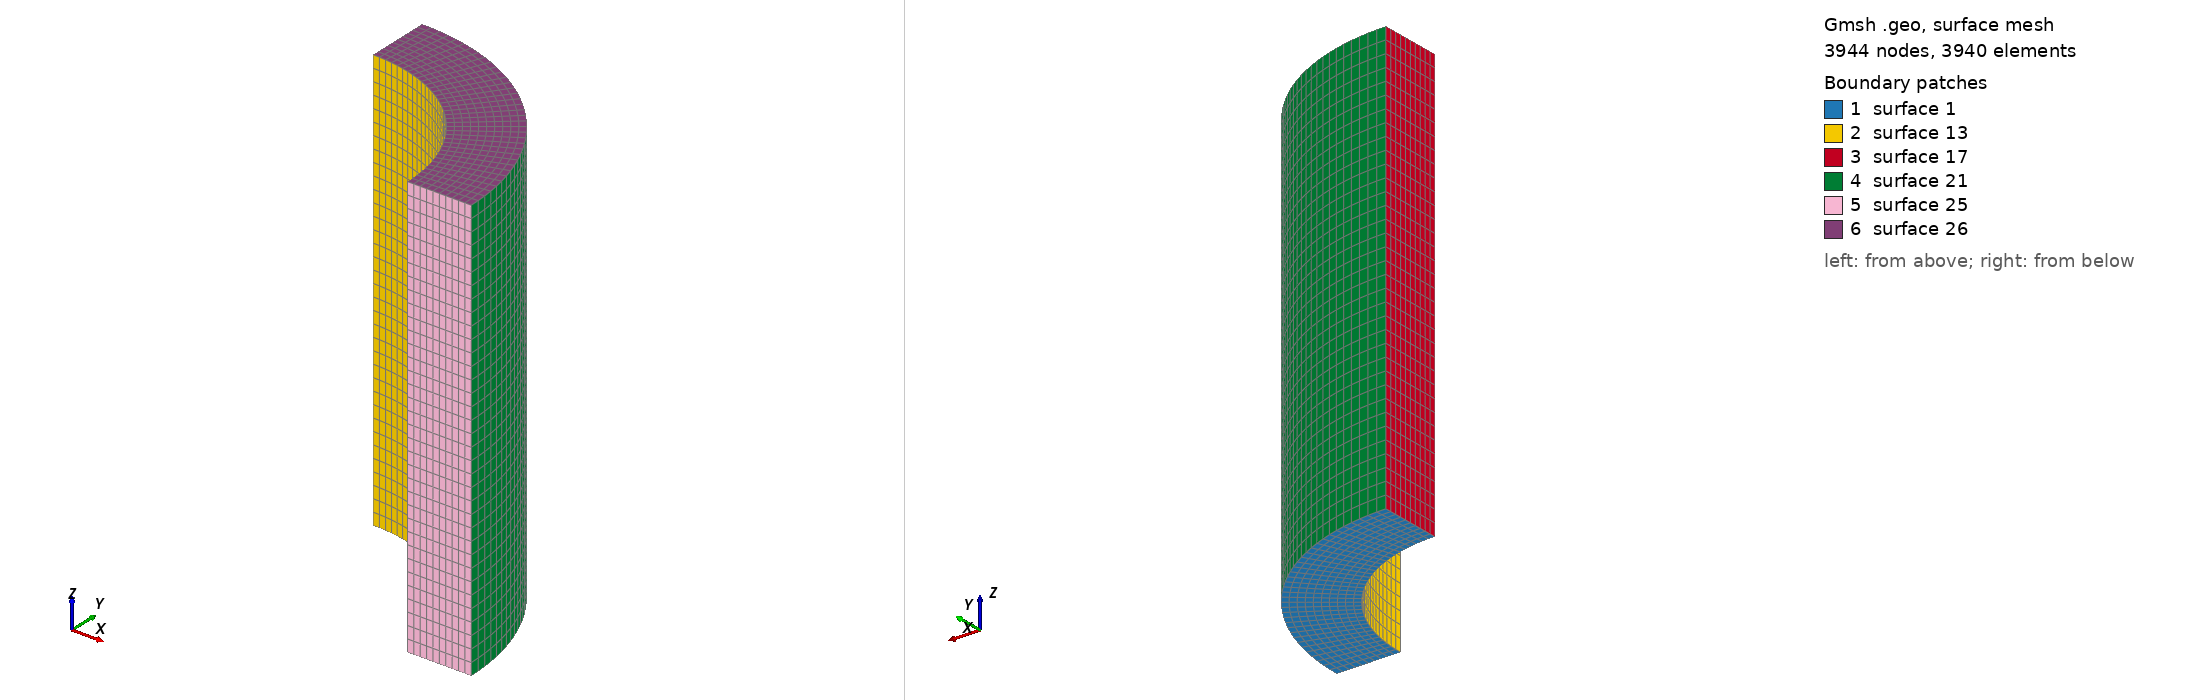

Gmsh geometry script, surface-meshed: 3944 nodes, 3940 surface elements. Boundary patches (legend numbers): 1 surface 1, 2 surface 13, 3 surface 17, 4 surface 21, 5 surface 25, 6 surface 26. Left view from above one corner, right view from below the opposite corner. The script declares no physical surfaces, so the legend lists its geometric surfaces. The drawing asked Gmsh for element sizes between 1% and 20% of the model's largest extent; the script's own settings can give other sizes.

=== xiang_03.geo (drawn) ===
L1=1.75;
L2=2.5;
L = 5.0;
Point(1)={0.0,0.0,0.0};
Point(2)={L1,0.0,0.0};
Point(3)={L2,0.0,0.0};
Point(4)={0.0,L1,0.0};
Point(5)={0.0,L2,0.0};


//+
Line(1) = {2, 3};
//+
Line(2) = {4, 5};
//+
Circle(3) = {2, 1, 4};
//+
Circle(4) = {3, 1, 5};
//+
Curve Loop(1) = {3, 2, -4, -1};
//+
Plane Surface(1) = {1};
//+
Transfinite Curve {3, 4} = 37 Using Progression 1;
//+
Transfinite Curve {1, 2} = 11 Using Progression 1;
//+
Transfinite Surface {1} = {4, 2, 3, 5};
//+
Recombine Surface {1};
//+
Extrude {0, 0, L} {
  Surface{1}; Layers {35}; Recombine;
}
//+
Physical Volume("CAVITY", 27) = {1};
